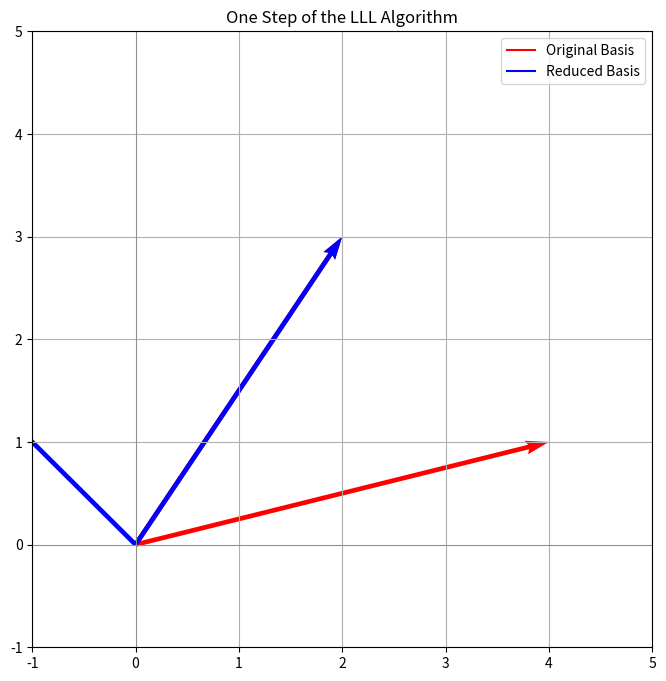

Source code (Python):
import numpy as np
import matplotlib.pyplot as plt

# Function to perform Gram-Schmidt orthogonalization
def gram_schmidt(basis):
    B = np.array(basis, dtype=float)
    n = B.shape[0]
    U = np.zeros_like(B)
    U[0] = B[0]
    for i in range(1, n):
        proj = np.sum([(np.dot(B[i], U[j]) / np.dot(U[j], U[j])) * U[j] for j in range(i)], axis=0)
        U[i] = B[i] - proj
    return U

# Function to perform one step of the LLL algorithm
def lll_step(basis):
    B = np.array(basis, dtype=float)
    n = B.shape[0]
    U = gram_schmidt(B)
    k = 1
    while k < n:
        for j in range(k - 1, -1, -1):
            mu = np.dot(B[k], U[j]) / np.dot(U[j], U[j])
            if abs(mu) > 0.5:
                B[k] = B[k] - np.round(mu) * B[j]
                U = gram_schmidt(B)
        if np.dot(U[k], U[k]) >= (0.75 - (np.dot(U[k - 1], B[k]) / np.dot(U[k - 1], U[k - 1])) ** 2) * np.dot(U[k - 1], U[k - 1]):
            k += 1
        else:
            B[[k, k - 1]] = B[[k - 1, k]]
            U = gram_schmidt(B)
            k = max(k - 1, 1)
    return B

# Initial lattice basis
basis = np.array([[4, 1], [2, 3]])

# Perform one step of the LLL algorithm
reduced_basis = lll_step(basis)

# Visualization
plt.figure(figsize=(8, 8))
origin = np.array([0, 0])

# Plot original basis
plt.quiver(*origin, *basis[0], color='r', scale=1, scale_units='xy', angles='xy')
plt.quiver(*origin, *basis[1], color='r', scale=1, scale_units='xy', angles='xy')

# Plot reduced basis
plt.quiver(*origin, *reduced_basis[0], color='b', scale=1, scale_units='xy', angles='xy')
plt.quiver(*origin, *reduced_basis[1], color='b', scale=1, scale_units='xy', angles='xy')

# Create custom legends
plt.plot([], [], 'r', label='Original Basis')
plt.plot([], [], 'b', label='Reduced Basis')

plt.xlim(-1, 5)
plt.ylim(-1, 5)
plt.axhline(0, color='grey', lw=0.5)
plt.axvline(0, color='grey', lw=0.5)
plt.grid(True)
plt.legend()
plt.title('One Step of the LLL Algorithm')
plt.show()
